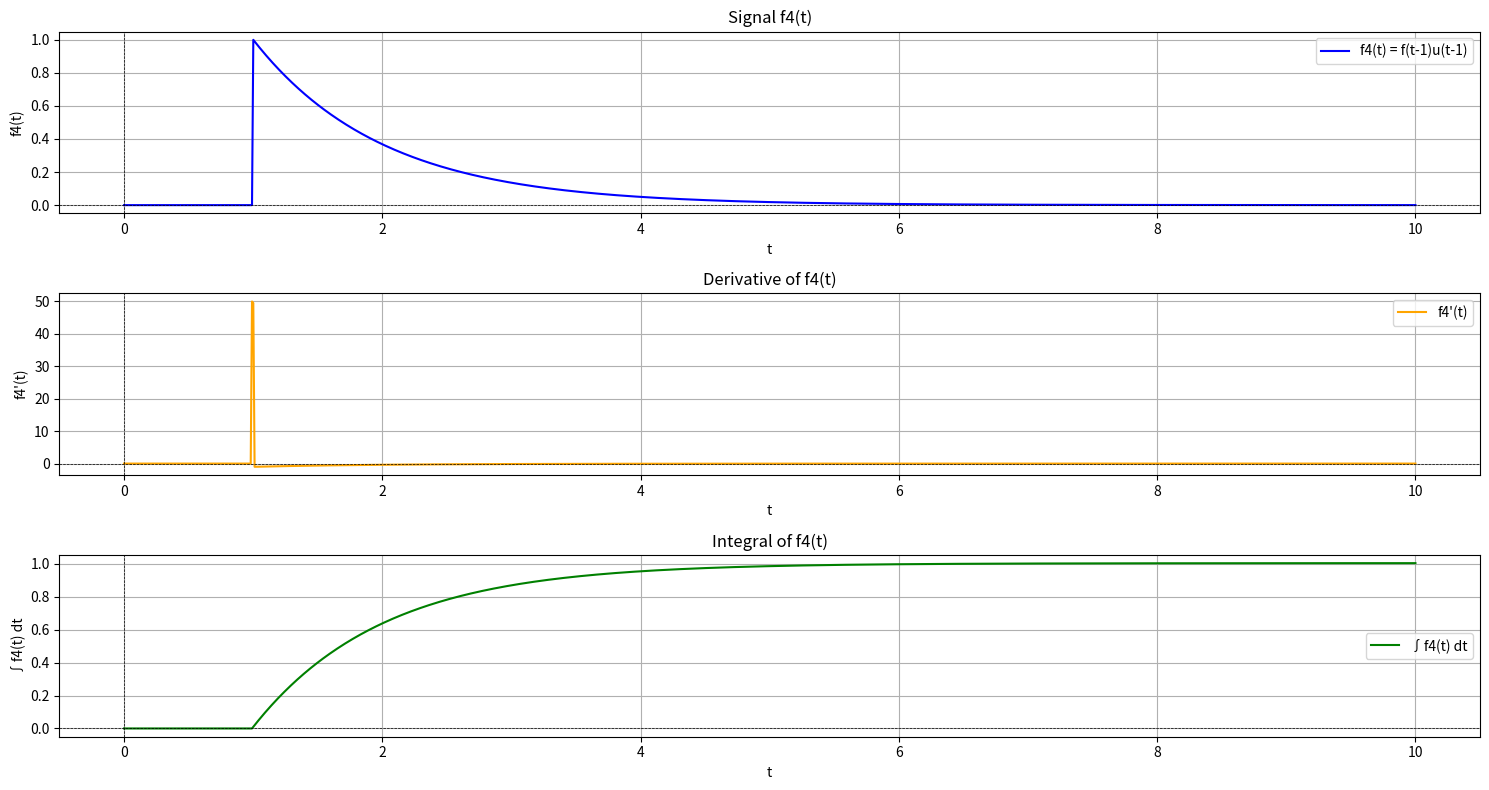

The matplotlib source for this figure:
import numpy as np
import matplotlib.pyplot as plt

# پارامتر
a = 1  # می‌توانید مقدار دلخواهی برای a قرار دهید

# تعریف دامنه t (محور زمان)
t = np.linspace(0, 10, 1000)  # از 0 تا 10 با 1000 نقطه

# تعریف تابع f(t)
def f(t):
    return a * np.exp(-t)

# تعریف تابع واحد u(t-1)
def u(t):
    return np.where(t >= 0, 1, 0)

# تعریف f4(t) = f(t-1) * u(t-1)
f4_t = f(t - 1) * u(t - 1)

# محاسبه مشتق f4(t)
f4_derivative = np.gradient(f4_t, t)

# محاسبه انتگرال f4(t)
f4_integral = np.cumsum(f4_t) * (t[1] - t[0])  # استفاده از روش انتگرال‌گیری عددی

# رسم توابع
plt.figure(figsize=(15, 8))

# رسم f4(t)
plt.subplot(3, 1, 1)
plt.plot(t, f4_t, label='f4(t) = f(t-1)u(t-1)', color='blue')
plt.xlabel('t')
plt.ylabel('f4(t)')
plt.title('Signal f4(t)')
plt.axhline(0, color='black', lw=0.5, ls='--')  # خط افقی صفر
plt.axvline(0, color='black', lw=0.5, ls='--')  # خط عمودی صفر
plt.grid(True)
plt.legend()

# رسم مشتق f4(t)
plt.subplot(3, 1, 2)
plt.plot(t, f4_derivative, label="f4'(t)", color='orange')
plt.xlabel('t')
plt.ylabel("f4'(t)")
plt.title('Derivative of f4(t)')
plt.axhline(0, color='black', lw=0.5, ls='--')  # خط افقی صفر
plt.axvline(0, color='black', lw=0.5, ls='--')  # خط عمودی صفر
plt.grid(True)
plt.legend()

# رسم انتگرال f4(t)
plt.subplot(3, 1, 3)
plt.plot(t, f4_integral, label='∫f4(t) dt', color='green')
plt.xlabel('t')
plt.ylabel('∫f4(t) dt')
plt.title('Integral of f4(t)')
plt.axhline(0, color='black', lw=0.5, ls='--')  # خط افقی صفر
plt.axvline(0, color='black', lw=0.5, ls='--')  # خط عمودی صفر
plt.grid(True)
plt.legend()

plt.tight_layout()
plt.show()
